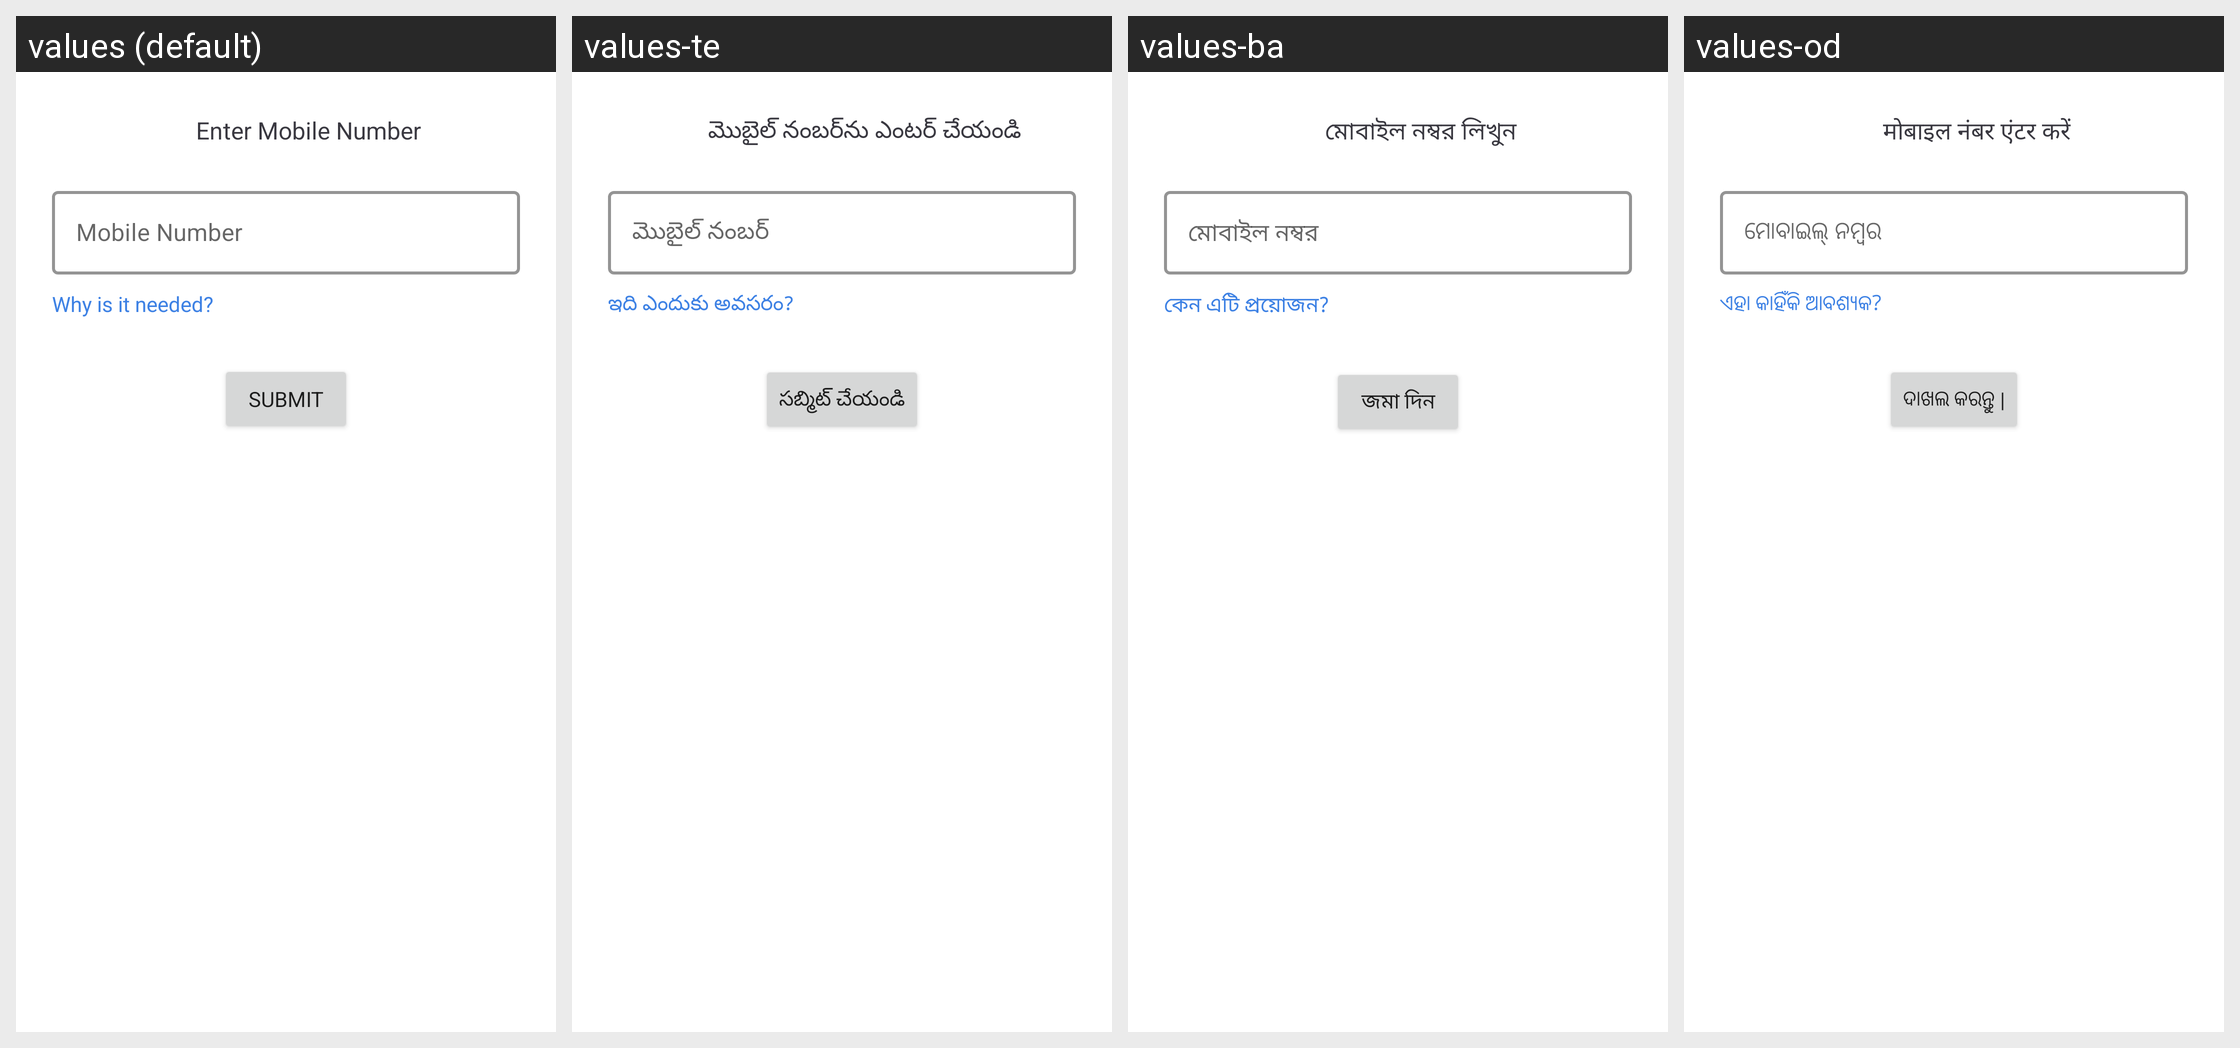

Translations of the strings shown on this Android screen, per locale in the grid:
Android screen res/layout/fragment_login_bottom_sheet.xml rendered under 4 locales, left to right: values (default), values-te, values-ba, values-od. Device: Nexus 5 (rendered at 1080×1920; each locale shown at half size, 540×960, under a caption strip naming it); theme AppTheme.
Other locales in the repository, not shown: values-as, values-gu, values-hi, values-ka, values-lus, values-ma, values-mai, values-mal, values-ml, values-pu, values-sat, values-ta, values-ur.
Strings drawn on this screen, with the default value and each locale's value (text and hints the layout hard-codes, and strings that could not be matched under every locale, appear in the picture but are not listed):

enter_mobile_number
  values: Enter Mobile Number
  values-te: మొబైల్ నంబర్‌ను ఎంటర్ చేయండి
  values-ba: মোবাইল নম্বর লিখুন
  values-od: मोबाइल नंबर एंटर करें

mobile_number
  values: Mobile Number
  values-te: మొబైల్ నంబర్
  values-ba: মোবাইল নম্বর
  values-od: ମୋବାଇଲ୍ ନମ୍ବର

why_is_it_needed
  values: Why is it needed?
  values-te: ఇది ఎందుకు అవసరం?
  values-ba: কেন এটি প্রয়োজন?
  values-od: ଏହା କାହିଁକି ଆବଶ୍ୟକ?

submit
  values: Submit
  values-te: సబ్మిట్ చేయండి
  values-ba: জমা দিন
  values-od: ଦାଖଲ କରନ୍ତୁ |
